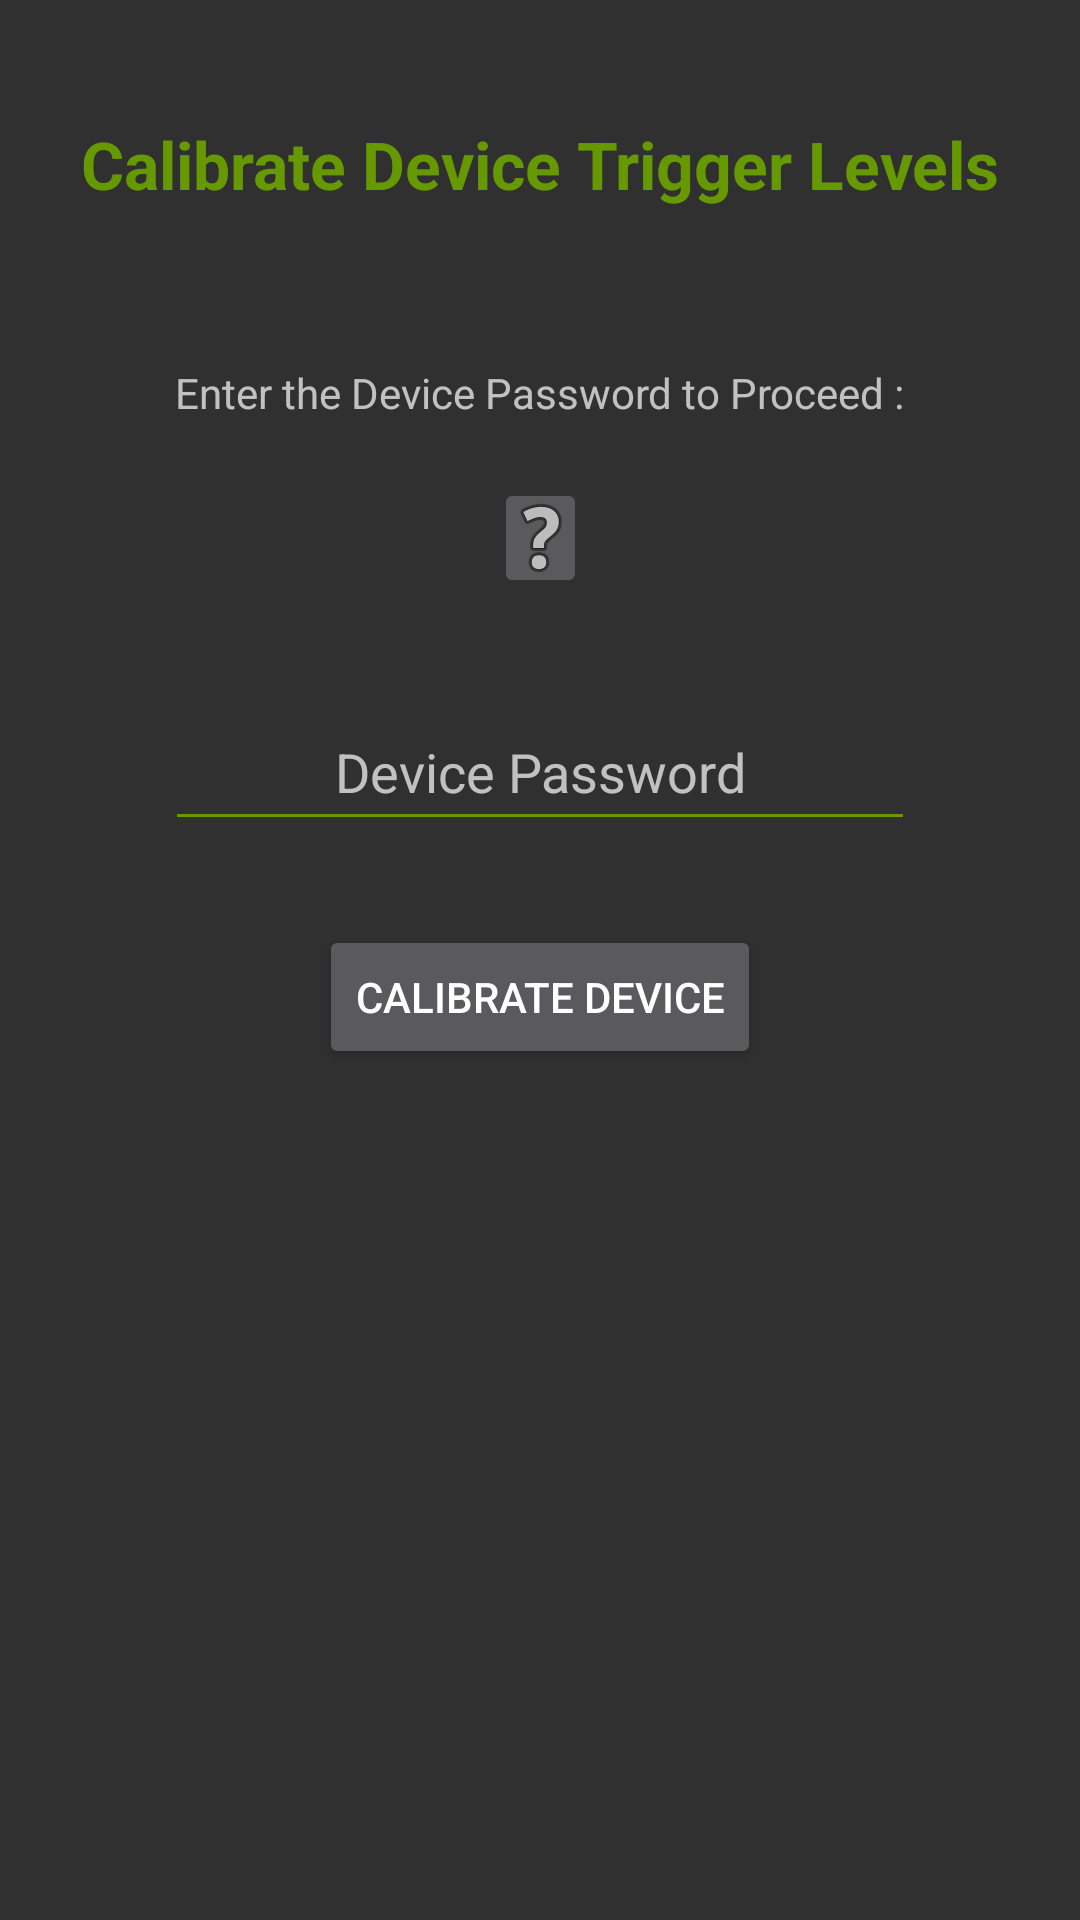

Write the Android layout XML for this screen, with the resource values it uses.
<!-- AndroidManifest.xml: application theme Theme.AppCompat -->
<!-- res/layout/activity_calibrate_device_noise_threshold.xml -->
<?xml version="1.0" encoding="utf-8"?>
<android.support.constraint.ConstraintLayout xmlns:android="http://schemas.android.com/apk/res/android"
    xmlns:app="http://schemas.android.com/apk/res-auto"
    xmlns:tools="http://schemas.android.com/tools"
    android:layout_width="match_parent"
    android:layout_height="match_parent"
    tools:context=".CalibrateDeviceNoiseThresholdActivity">

    <TextView
        android:id="@+id/calibrate_noise_activity_textview"
        android:layout_width="wrap_content"
        android:layout_height="wrap_content"
        android:layout_marginEnd="8dp"
        android:layout_marginStart="8dp"
        android:layout_marginTop="40dp"
        android:text="@string/calibrate_device_noise_trigger_levels"
        android:textAlignment="center"
        android:textColor="@android:color/holo_green_dark"
        android:textSize="22sp"
        android:textStyle="bold"
        app:layout_constraintEnd_toEndOf="parent"
        app:layout_constraintStart_toStartOf="parent"
        app:layout_constraintTop_toTopOf="parent" />

    <TextView
        android:id="@+id/start_deviceInfo_label"
        android:layout_width="wrap_content"
        android:layout_height="18dp"
        android:layout_marginEnd="8dp"
        android:layout_marginStart="8dp"
        android:layout_marginTop="52dp"
        android:text="@string/enter_device_info"
        app:layout_constraintEnd_toEndOf="parent"
        app:layout_constraintStart_toStartOf="parent"
        app:layout_constraintTop_toBottomOf="@+id/calibrate_noise_activity_textview" />

    <EditText
        android:id="@+id/calibrate_device_device_PW_textbox"
        android:layout_width="250dp"
        android:layout_height="49dp"
        android:layout_marginEnd="8dp"
        android:layout_marginStart="8dp"
        android:layout_marginTop="32dp"
        android:backgroundTint="@android:color/holo_green_dark"
        android:ems="10"
        android:hint="@string/device_password"
        android:inputType="textPassword"
        android:textAlignment="center"
        app:layout_constraintEnd_toEndOf="parent"
        app:layout_constraintStart_toStartOf="parent"
        app:layout_constraintTop_toBottomOf="@+id/imgbtn_calibrate_device_tooltip" />

    <Button
        android:id="@+id/button_calibrate_device"
        android:layout_width="wrap_content"
        android:layout_height="wrap_content"
        android:layout_marginEnd="8dp"
        android:layout_marginStart="8dp"
        android:layout_marginTop="28dp"
        android:text="@string/calibrate_device"
        app:layout_constraintEnd_toEndOf="parent"
        app:layout_constraintStart_toStartOf="parent"
        app:layout_constraintTop_toBottomOf="@+id/calibrate_device_device_PW_textbox" />

    <ImageButton
        android:id="@+id/imgbtn_calibrate_device_tooltip"
        android:layout_width="31dp"
        android:layout_height="40dp"
        android:layout_marginEnd="8dp"
        android:layout_marginStart="8dp"
        android:layout_marginTop="20dp"
        android:contentDescription="@string/ip_address_tooltip_icon"
        android:onClick="displayCalibrateDeviceTooltip"
        app:layout_constraintEnd_toEndOf="parent"
        app:layout_constraintHorizontal_bias="0.501"
        app:layout_constraintStart_toStartOf="parent"
        app:layout_constraintTop_toBottomOf="@+id/start_deviceInfo_label"
        app:srcCompat="@android:drawable/ic_menu_help" />


</android.support.constraint.ConstraintLayout>
<!-- resources referenced by this layout -->
<resources>
  <string name="calibrate_device">Calibrate Device</string>
  <string name="calibrate_device_noise_trigger_levels">Calibrate Device Trigger Levels</string>
  <string name="device_password">Device Password</string>
  <string name="enter_device_info">Enter the Device Password to Proceed :</string>
  <string name="ip_address_tooltip_icon">ip_address_tooltip_icon</string>
</resources>
